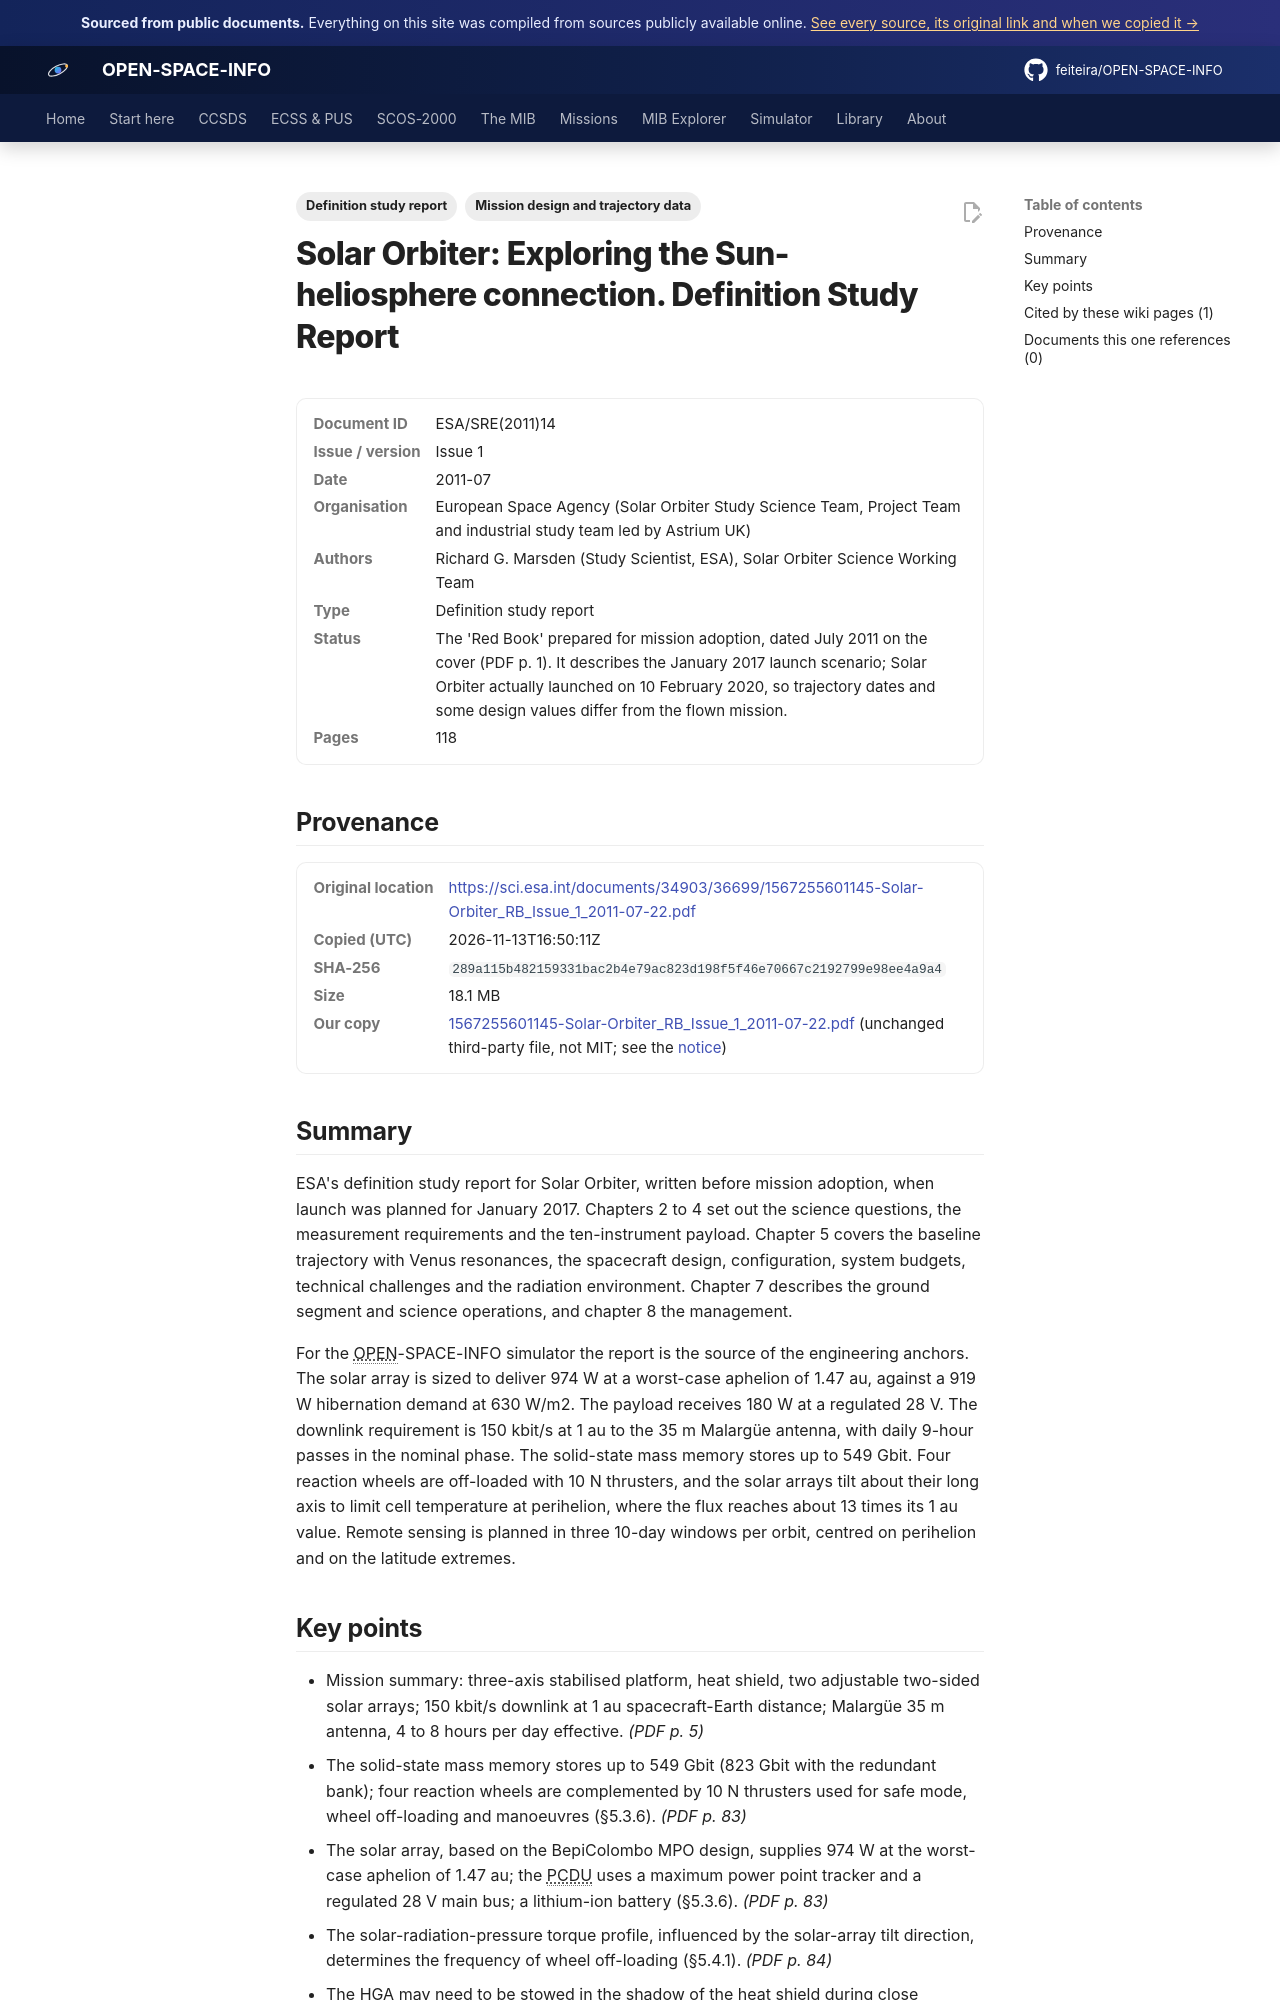

repository: feiteira/OPEN-SPACE-INFO · page: library/solar-orbiter-definition-study-report-2011/index.html · generator: mkdocs

---
title: "Solar Orbiter Definition Study Report (Red Book, 2011)"
description: "ESA's definition study report for Solar Orbiter, written before mission adoption, when launch was planned for January 2017."
tags: ["Definition study report", "Mission design and trajectory data"]
sources: [solar-orbiter-definition-study-report-2011]
---

# Solar Orbiter: Exploring the Sun-heliosphere connection. Definition Study Report

<dl class="osi-meta"><dt>Document ID</dt><dd>ESA/SRE(2011)14</dd><dt>Issue / version</dt><dd>Issue 1</dd><dt>Date</dt><dd>2011-07</dd><dt>Organisation</dt><dd>European Space Agency (Solar Orbiter Study Science Team, Project Team and industrial study team led by Astrium UK)</dd><dt>Authors</dt><dd>Richard G. Marsden (Study Scientist, ESA), Solar Orbiter Science Working Team</dd><dt>Type</dt><dd>Definition study report</dd><dt>Status</dt><dd>The 'Red Book' prepared for mission adoption, dated July 2011 on the cover (PDF p. 1). It describes the January 2017 launch scenario; Solar Orbiter actually launched on 10 February 2020, so trajectory dates and some design values differ from the flown mission.</dd><dt>Pages</dt><dd>118</dd></dl>

## Provenance

<dl class="osi-meta"><dt>Original location</dt><dd><a href="https://sci.esa.int/documents/34903/36699/1567255601145-Solar-Orbiter_RB_Issue_1_2011-07-22.pdf" rel="noopener">https://sci.esa.int/documents/34903/36699/1567255601145-Solar-Orbiter_RB_Issue_1_2011-07-22.pdf</a></dd><dt>Copied (UTC)</dt><dd>2026-11-13T16:50:11Z</dd><dt>SHA-256</dt><dd><code>289a115b482159331bac2b4e79ac823d198f5f46e70667c2192799e98ee4a9a4</code></dd><dt>Size</dt><dd>18.1 MB</dd><dt>Our copy</dt><dd><a href="../third-party/mission/1567255601145-Solar-Orbiter_RB_Issue_1_2011-07-22.pdf">1567255601145-Solar-Orbiter_RB_Issue_1_2011-07-22.pdf</a> (unchanged third-party file, not MIT; see the <a href="../third-party/NOTICE/">notice</a>)</dd></dl>

## Summary

ESA's definition study report for Solar Orbiter, written before mission adoption, when launch was planned for January 2017. Chapters 2 to 4 set out the science questions, the measurement requirements and the ten-instrument payload. Chapter 5 covers the baseline trajectory with Venus resonances, the spacecraft design, configuration, system budgets, technical challenges and the radiation environment. Chapter 7 describes the ground segment and science operations, and chapter 8 the management.

For the OPEN-SPACE-INFO simulator the report is the source of the engineering anchors. The solar array is sized to deliver 974 W at a worst-case aphelion of 1.47 au, against a 919 W hibernation demand at 630 W/m2. The payload receives 180 W at a regulated 28 V. The downlink requirement is 150 kbit/s at 1 au to the 35 m Malargüe antenna, with daily 9-hour passes in the nominal phase. The solid-state mass memory stores up to 549 Gbit. Four reaction wheels are off-loaded with 10 N thrusters, and the solar arrays tilt about their long axis to limit cell temperature at perihelion, where the flux reaches about 13 times its 1 au value. Remote sensing is planned in three 10-day windows per orbit, centred on perihelion and on the latitude extremes.
